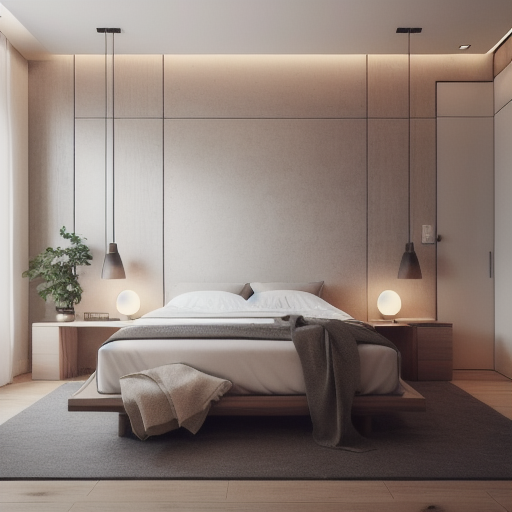
Generation parameters embedded in this image by AUTOMATIC1111 Stable Diffusion web UI or a fork of it (Forge, ...) (PNG 'parameters' text chunk):
simple style, bedroom,
Steps: 20, Sampler: DPM++ SDE Karras, CFG scale: 7, Seed: 2418530541, Size: 512x512, Model hash: 631eea1a0e, Model: xsarchitectural-interiordesign-forxslora